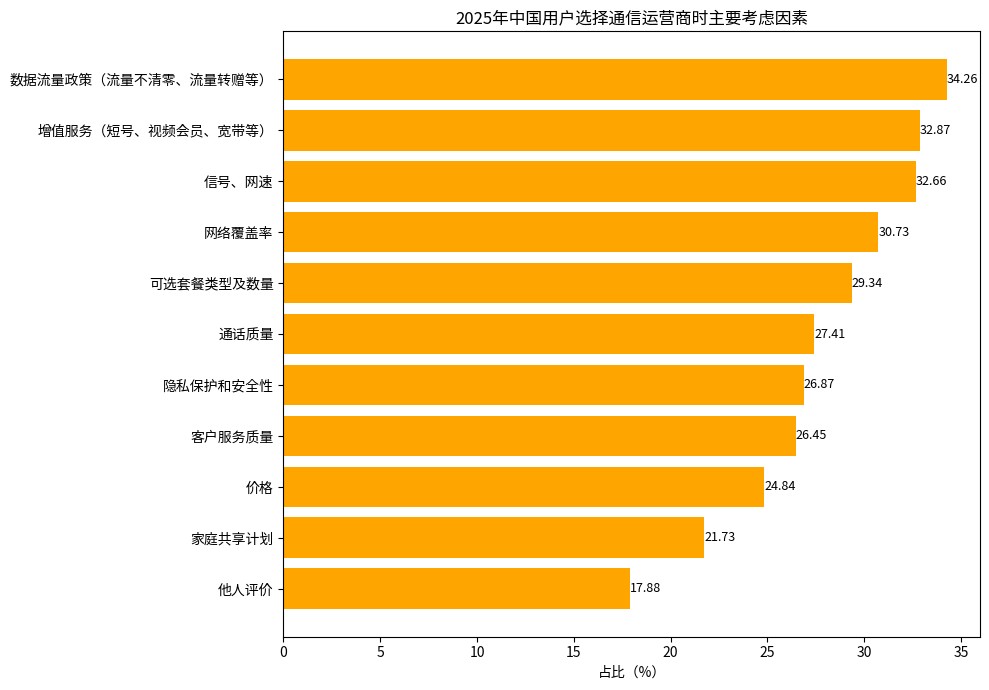

Generate this figure with matplotlib:
import matplotlib.pyplot as plt
import numpy as np

# 考虑因素
factors = ["他人评价", "家庭共享计划", "价格", "客户服务质量", "隐私保护和安全性", "通话质量", 
           "可选套餐类型及数量", "网络覆盖率", "信号、网速", "增值服务（短号、视频会员、宽带等）", 
           "数据流量政策（流量不清零、流量转赠等）"]
# 对应占比（%）
proportions = [17.88, 21.73, 24.84, 26.45, 26.87, 27.41, 
               29.34, 30.73, 32.66, 32.87, 34.26]

y = np.arange(len(factors))  # y轴坐标

fig, ax = plt.subplots(figsize=(10, 7))
# 绘制水平柱状图
bars = ax.barh(y, proportions, color='orange')

# 添加数值标注
for i, proportion in enumerate(proportions):
    ax.text(proportion, i, f'{proportion}', va='center', ha='left', fontsize=9)

# 设置y轴刻度和标签
ax.set_yticks(y)
ax.set_yticklabels(factors)
ax.set_xlabel('占比（%）')
ax.set_title('2025年中国用户选择通信运营商时主要考虑因素')

plt.tight_layout()
plt.show()
